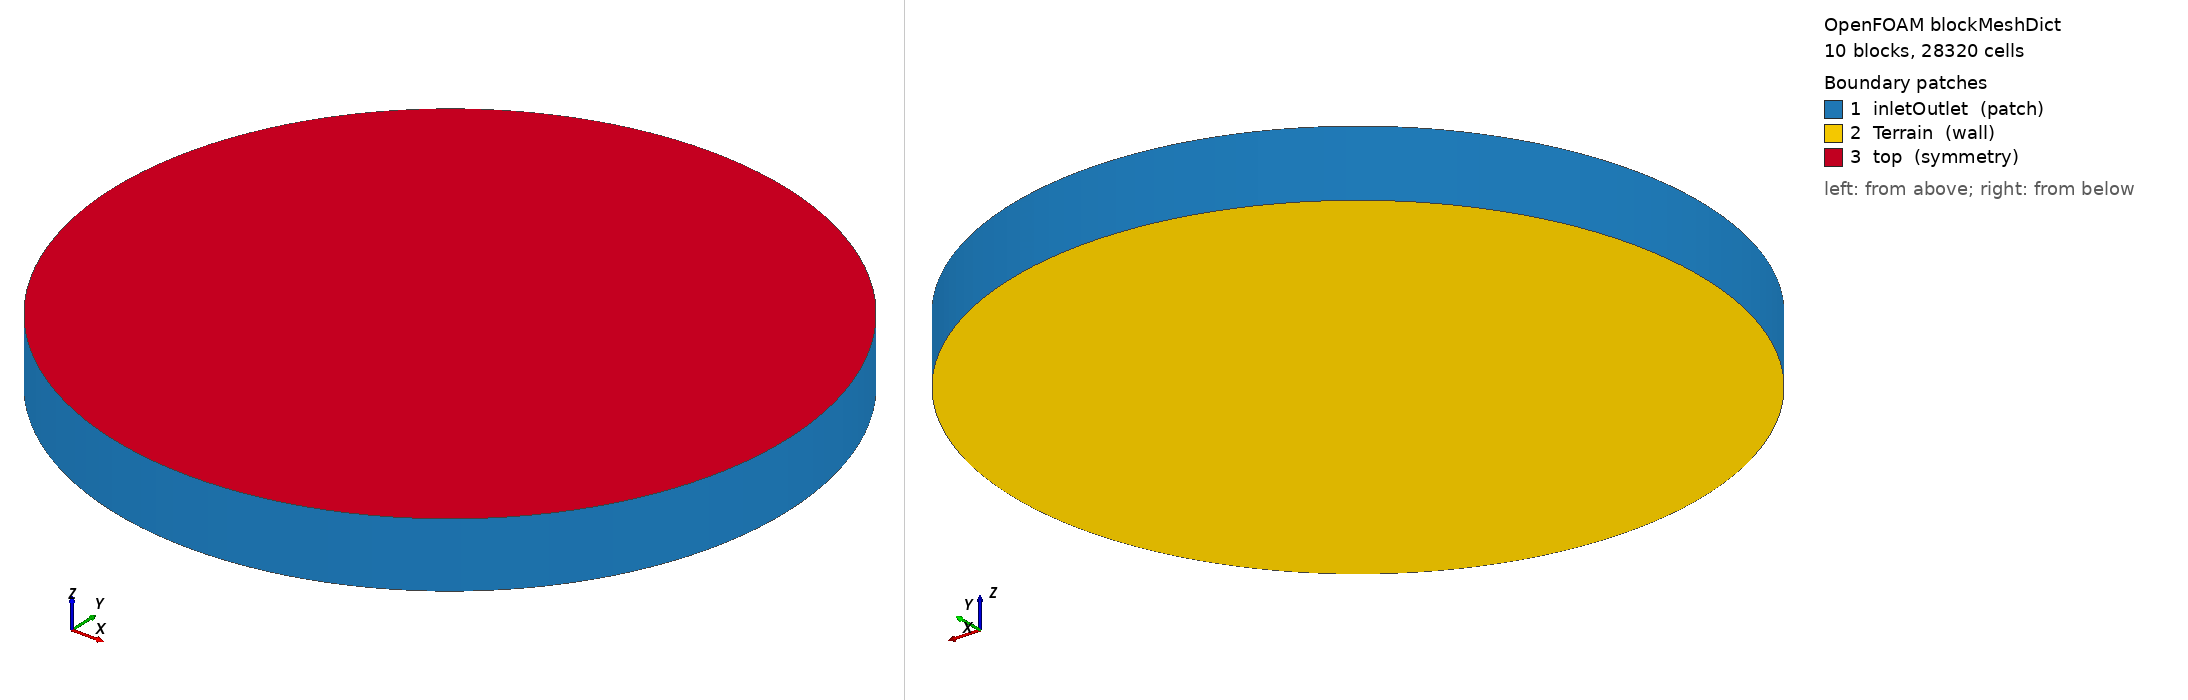

OpenFOAM case: the mesh blockMesh builds from blockMeshDict, 10 block(s), 28320 cells. Boundary patches (legend numbers): 1 inletOutlet (patch), 2 Terrain (wall), 3 top (symmetry). Left view from above one corner, right view from below the opposite corner. Boundary conditions: 5 field file(s) under 0/; 3 of 3 drawn patches have an entry in a shipped field file.

=== system/blockMeshDict ===
/*--------------------------------*- C++ -*----------------------------------*\
| =========                 |                                                 |
| \\      /  F ield         | OpenFOAM: The Open Source CFD Toolbox           |
|  \\    /   O peration     |                                                 |
|   \\  /    A nd           | Copyright (C) 2016 Ehsan Madadi-Kandjani        |
|    \\/     M anipulation  |                                                 |
\*---------------------------------------------------------------------------*/
FoamFile
{
    version     2.0;
    format      ascii;
    class       dictionary;
    object      blockMeshDict;
}

// * * * * * * * * * * * * * * * * * * * * * * * * * * * * * * * * * * * * * //

// * * * * * * * * * * * * * * * * * * * * * * * * * * * * * * * * * * * * * //
/*
Working on Mesh_Buildings.obj
Bounding Box Minimum: [-1038.868757 -1022.778581    -3.910038]
Bounding Box Maximum: [1079.51713  1028.096811  150.421   ]
Working on Mesh_Terrain.obj
Bounding Box Minimum: [-4800.       -4800.          -8.210045]
Bounding Box Maximum: [4800.       4800.          9.263489]
Working on Mesh_Vegetation.obj
Bounding Box Minimum: [-3994.551754 -3992.645193    -8.41178 ]
Bounding Box Maximum: [3994.790801 3983.432221    9.23389 ]
Working on Mesh_Water.obj
Bounding Box Minimum: [-3954.624428 -3991.796701    -6.763438]
Bounding Box Maximum: [3999.081519 3999.999678    6.179676]
*/

// General macros to create cylinder mesh











// Maximum height in the domain


// Center point in X cylinder

// Center point in Y cylinder

// Define bottom height (from the terrain)


// Inner square side half //todo: rewrite

// Inner square side curvature
 //todo: try to parameterise

// Number of cells at inner square
			// Try first with 28, 38, 52
// Number of cells between inner square and circle
			// Try first with 20, 27, 38
// Number of cells in the cylinder height
			// Try first with 3, 5, 7
			// Try first with 5, 7, 9

// Define stretching



// * * * * * * * * * * * * * * * * * * * * * * * * * * * * * * * * * * * * * //
// Calculate CFD domain extension following COST732 guidelines

// Cylinder radius


// Second part of cells in inner/outer circle



// Height of cylinder
	// Changed from 10 to 6 as per COST732
// Base z

// Mid z

// Outlet z





// 45 degree points angle





// Half of 45 degree points angle

























// Inner square x and y position
// x




// y





// Circle x and y positions
// x




// y





// Inner square x and y position middle curvatures
// x




// y





// Circle x and y positions middle curvatures
// x




// y





// * * * * * * * * * * * * * * * * * * * * * * * * * * * * * * * * * * * * * //

vertices
(
    (1200 -1200 -2) // Vertex s0b = 0   //0
    (-1200 -1200 -2) // Vertex s1b = 1   //1
    (-1200 1200 -2) // Vertex s2b = 2   //2
    (1200 1200 -2) // Vertex s3b = 3   //3
    
    (3288.04653251745 -3288.04653251744 -2) // Vertex r0b = 4   //4
    (-3288.04653251744 -3288.04653251745 -2) // Vertex r1b = 5   //5
    (-3288.04653251744 3288.04653251745 -2) // Vertex r2b = 6   //6
    (3288.04653251745 3288.04653251744 -2) // Vertex r3b = 7   //7

    (1200 -1200 298) // Vertex s0m = 8   //8
    (-1200 -1200 298) // Vertex s1m = 9   //9
    (-1200 1200 298) // Vertex s2m = 10   //10
    (1200 1200 298) // Vertex s3m = 11   //11
    
    (3288.04653251745 -3288.04653251744 298) // Vertex r0m = 12   //12
    (-3288.04653251744 -3288.04653251745 298) // Vertex r1m = 13   //13
    (-3288.04653251744 3288.04653251745 298) // Vertex r2m = 14   //14
    (3288.04653251745 3288.04653251744 298) // Vertex r3m = 15   //15
    
    (1200 -1200 898) // Vertex s0t = 16   //16
    (-1200 -1200 898) // Vertex s1t = 17   //17
    (-1200 1200 898) // Vertex s2t = 18   //18
    (1200 1200 898) // Vertex s3t = 19   //19
    
    (3288.04653251745 -3288.04653251744 898) // Vertex r0t = 20   //20
    (-3288.04653251744 -3288.04653251745 898) // Vertex r1t = 21   //21
    (-3288.04653251744 3288.04653251745 898) // Vertex r2t = 22   //22
    (3288.04653251745 3288.04653251744 898) // Vertex r3t = 23   //23
);

blocks
(
    //block0
    hex (1 0 3 2 9 8 11 10)
    square
    (30 30 4)
    simpleGrading (1 1 1)
    
    //block1
    hex (0 4 7 3 8 12 15 11)
    innerCircle
    (22 30 4)
    simpleGrading (2 1 1)
    
    //block2
    hex (3 7 6 2 11 15 14 10)
    innerCircle
    (22 30 4)
    simpleGrading (2 1 1)
    
    //block3
    hex (2 6 5 1 10 14 13 9)
    innerCircle
    (22 30 4)
    simpleGrading (2 1 1)
    
    //block4
    hex (1 5 4 0 9 13 12 8)
    innerCircle
    (22 30 4)
    simpleGrading (2 1 1)

    //block01
    hex (9 8 11 10 17 16 19 18)
    square
    (30 30 4)
    simpleGrading (1 1 2)
    
    //block11
    hex (8 12 15 11 16 20 23 19)
    innerCircle
    (22 30 4)
    simpleGrading (2 1 2)
    
    //block21
    hex (11 15 14 10 19 23 22 18)
    innerCircle
    (22 30 4)
    simpleGrading (2 1 2)
    
    //block31
    hex (10 14 13 9 18 22 21 17)
    innerCircle
    (22 30 4)
    simpleGrading (2 1 2)
    
    //block41
    hex (9 13 12 8 17 21 20 16)
    innerCircle
    (22 30 4)
    simpleGrading (2 1 2)
);

edges
(
    //Circle edges
    arc 7 4 (4650 0 -2)
    arc 4 5 (2.8473038080176e-13 -4650 -2)
    arc 5 6 (-4650 5.69460761603518e-13 -2)
    arc 6 7 (2.8473038080176e-13 4650 -2)
    
    arc 15 12 (4650 0 298)
    arc 12 13 (2.8473038080176e-13 -4650 298)
    arc 13 14 (-4650 5.69460761603518e-13 298)
    arc 14 15 (2.8473038080176e-13 4650 298)

    arc 23 20 (4650 0 898)
    arc 20 21 (2.8473038080176e-13 -4650 898)
    arc 21 22 (-4650 5.69460761603518e-13 898)
    arc 22 23 (2.8473038080176e-13 4650 898)
    
    arc 3 0 (1320 0 -2)
    arc 0 1 (0 -1320 -2)
    arc 1 2 (-1320 0 -2)
    arc 2 3 (0 1320 -2)

    arc 11 8 (1320 0 298)
    arc 8 9 (0 -1320 298)
    arc 9 10 (-1320 0 298)
    arc 10 11 (0 1320 298)
    
    arc 19 16 (1320 0 898)
    arc 16 17 (0 -1320 898)
    arc 17 18 (-1320 0 898)
    arc 18 19 (0 1320 898)
);

patches
(
    patch inletOutlet
    (
        (4 7 12 15)
        (5 4 13 12)
        (6 5 14 13)
        (7 6 15 14)
        (12 15 23 20)
        (13 12 20 21)
        (14 13 21 22)
        (15 14 22 23)
    )
    
    wall Terrain
    (
        (3 0 1 2)
        (3 7 4 0)
        (2 6 7 3)
        (1 5 6 2)
        (0 4 5 1)
    )
    
    symmetry top
    (
        (19 18 17 16)
        (19 16 20 23)
        (18 19 23 22)
        (17 18 22 21)
        (16 17 21 20)
    )
);

mergePatchPairs
(
);


=== system/controlDict ===
/*--------------------------------*- C++ -*----------------------------------*\
  =========                 |
  \\      /  F ield         | OpenFOAM: The Open Source CFD Toolbox
   \\    /   O peration     | Website:  https://openfoam.org
    \\  /    A nd           | Version:  10
     \\/     M anipulation  |
\*---------------------------------------------------------------------------*/
FoamFile
{
    version	2.0;
    format      ascii;
    class       dictionary;
    object      controlDict;
}
// * * * * * * * * * * * * * * * * * * * * * * * * * * * * * * * * * * * * * //

application     simpleFoam;

startFrom       latestTime;

startTime       0;

stopAt          endTime;

endTime		3500;

deltaT          1;

writeControl    timeStep;

writeInterval   3500;

purgeWrite      0;

writeFormat     binary;

writePrecision  8;

writeCompression off;

timeFormat      general;

timePrecision   8;

runTimeModifiable yes;

libs (
	"libUseratmosphericModels.so"
      );

functions
{
}

// ************************************************************************* //


=== 0/U ===
/*--------------------------------*- C++ -*----------------------------------*\
  =========                 |
  \\      /  F ield         | OpenFOAM: The Open Source CFD Toolbox
   \\    /   O peration     | Website:  https://openfoam.org
    \\  /    A nd           | Version:  6
     \\/     M anipulation  |
\*---------------------------------------------------------------------------*/
FoamFile
{
    version     2.0;
    format      ascii;
    class       volVectorField;
    object      U;
}
// * * * * * * * * * * * * * * * * * * * * * * * * * * * * * * * * * * * * * //
#include 	"include/ABLConditions"

dimensions      [0 1 -1 0 0 0 0];

internalField   uniform $Uvector;

boundaryField
{
    inletOutlet
    {
        type            atmBoundaryLayerInletVelocity;
	#include        "include/ABLConditions";
	z0		$z0;
        value           uniform (0 0 0);
    }

    top
    {
	type		symmetry;
    }

    "(Buildings|Terrain|Water|Vegetation|Forest|Ocean)"
    {
        type            noSlip;
    }


}

// ************************************************************************* //


=== 0/epsilon ===
/*--------------------------------*- C++ -*----------------------------------*\
  =========                 |
  \\      /  F ield         | OpenFOAM: The Open Source CFD Toolbox
   \\    /   O peration     | Website:  https://openfoam.org
    \\  /    A nd           | Version:  6
     \\/     M anipulation  |
\*---------------------------------------------------------------------------*/
FoamFile
{
    version     2.0;
    format      ascii;
    class       volScalarField;
    object      epsilon;
}
// * * * * * * * * * * * * * * * * * * * * * * * * * * * * * * * * * * * * * //
#include        "include/ABLConditions"

dimensions      [0 2 -3 0 0 0 0];

internalField   uniform $epsilonInlet;

boundaryField
{
    #include        "include/ABLConditions"

    inletOutlet
    {
        type            atmBoundaryLayerInletEpsilon;
	#include        "include/ABLConditions"
        value           uniform $epsilonInlet;
    }

    top
    {
	type		symmetry;
    }

    Terrain
    {
        type            atmEpsilonWallFunction;
	#include        "include/ABLConditions"
	z0		$z0;
        value           uniform $epsilonInlet;
    }

    "(Water|Ocean)"
    {
        type            atmEpsilonWallFunction;
	#include        "include/ABLConditions"
	z0		$z0water;
        value           uniform $epsilonInlet;
    }

    Vegetation
    {
        type            atmEpsilonWallFunction;
	#include        "include/ABLConditions"
	z0		$z0vegetation;
        value           uniform $epsilonInlet;
    }

    Forest
    {
        type            atmEpsilonWallFunction;
	#include        "include/ABLConditions"
	z0		$z0forest;
        value           uniform $epsilonInlet;
    }

    Buildings
    {
        type            epsilonWallFunction;
	#include        "include/ABLConditions"
        value           uniform $epsilonInlet;
    }

}

// ************************************************************************* //


=== 0/k ===
/*--------------------------------*- C++ -*----------------------------------*\
  =========                 |
  \\      /  F ield         | OpenFOAM: The Open Source CFD Toolbox
   \\    /   O peration     | Website:  https://openfoam.org
    \\  /    A nd           | Version:  6
     \\/     M anipulation  |
\*---------------------------------------------------------------------------*/
FoamFile
{
    version     2.0;
    format      ascii;
    class       volScalarField;
    object      k;
}
// * * * * * * * * * * * * * * * * * * * * * * * * * * * * * * * * * * * * * //
#include        "include/ABLConditions"

dimensions      [0 2 -2 0 0 0 0];

internalField   uniform $kInlet;

boundaryField
{
    inletOutlet
    {
        type            atmBoundaryLayerInletK;
        #include        "include/ABLConditions";
        z0		$z0;
        value           uniform $kInlet;
    }


    top
    {
	type		symmetry;
    }

    "(Buildings|Terrain|Water|Forest|Vegetation|Ocean)"
    {
        type            kqRWallFunction;
        value           uniform $kInlet;
    }

}

// ************************************************************************* //


=== 0/nut ===
/*--------------------------------*- C++ -*----------------------------------*\
  =========                 |
  \\      /  F ield         | OpenFOAM: The Open Source CFD Toolbox
   \\    /   O peration     | Website:  https://openfoam.org
    \\  /    A nd           | Version:  6
     \\/     M anipulation  |
\*---------------------------------------------------------------------------*/
FoamFile
{
    version     2.0;
    format      ascii;
    class       volScalarField;
    object      nut;
}
// * * * * * * * * * * * * * * * * * * * * * * * * * * * * * * * * * * * * * //

dimensions      [0 2 -1 0 0 0 0];

internalField   uniform 0;

boundaryField
{
    #include        "include/ABLConditions"

    inletOutlet
    {
        type            calculated;
        value           uniform 0;
    }

    top
    {
	type		symmetry;
    }

    Buildings
    {
        type            nutkWallFunction;
        value           uniform 0.0;
    }

    Terrain
    {
        type            atmNutkWallFunction;
        z0		$z0;
        value           uniform 0;
    }

    "(Water|Ocean)"
    {
        type            atmNutkWallFunction;
        z0		$z0water;
        value           uniform 0;
    }

    Vegetation
    {
        type            atmNutkWallFunction;
        z0		$z0vegetation;
        value           uniform 0;
    }

    Forest
    {
        type            atmNutkWallFunction;
        z0		$z0forest;
        value           uniform 0;
    }



}

// ************************************************************************* //


=== 0/p ===
/*--------------------------------*- C++ -*----------------------------------*\
  =========                 |
  \\      /  F ield         | OpenFOAM: The Open Source CFD Toolbox
   \\    /   O peration     | Website:  https://openfoam.org
    \\  /    A nd           | Version:  6
     \\/     M anipulation  |
\*---------------------------------------------------------------------------*/
FoamFile
{
    version     2.0;
    format      ascii;
    class       volScalarField;
    object      p;
}
// * * * * * * * * * * * * * * * * * * * * * * * * * * * * * * * * * * * * * //

dimensions      [0 2 -2 0 0 0 0];

internalField   uniform 0;

boundaryField
{

    inletOutlet
    {
        type            freestreamPressure;
        #include        "include/ABLConditions"
        freestreamValue uniform $pressure;
        supersonic      0;
        value           uniform $pressure;
    }

    top
    {
        type            symmetry;
    }

    "(Buildings|Terrain|Water|Ocean|Forest|Vegetation)"
    {
        type            zeroGradient;
    }

}

// ************************************************************************* //
